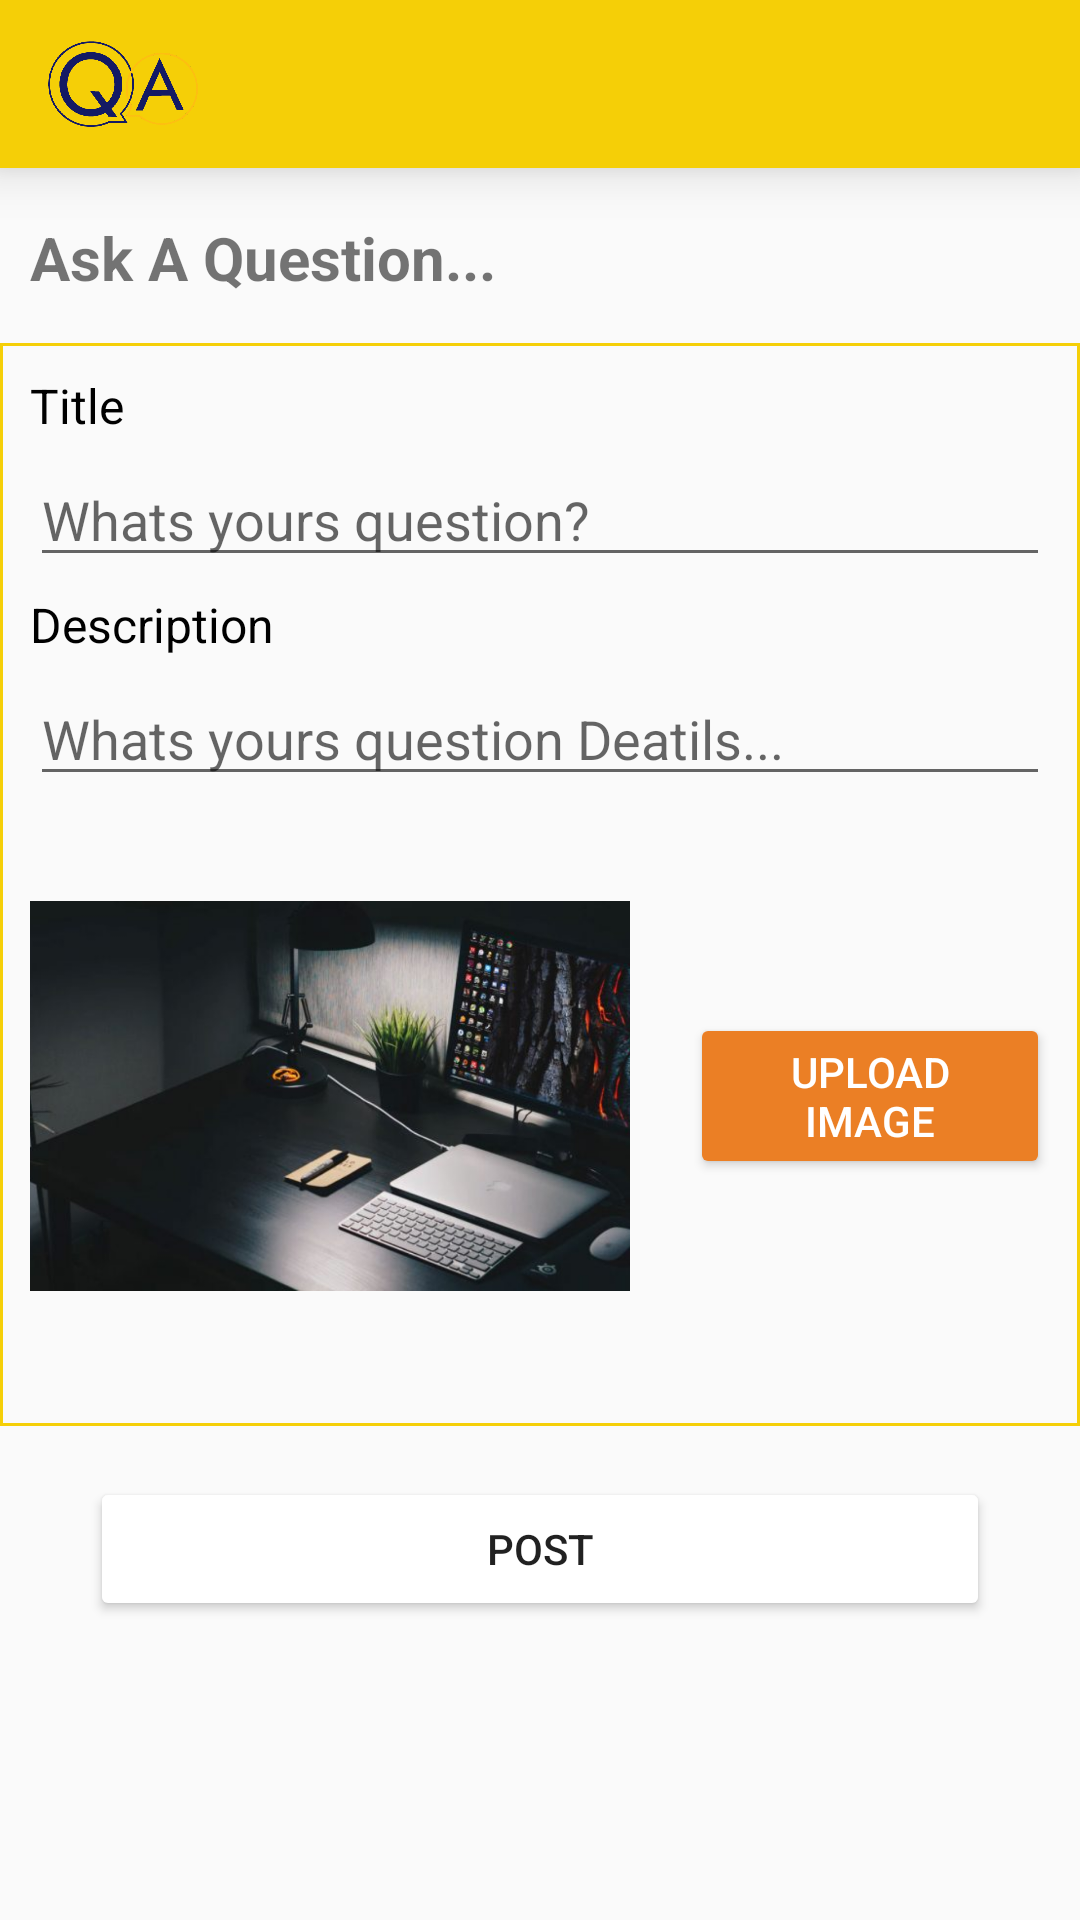

Reconstruct the res/layout file that produces this screen, plus the resources it refers to.
<!-- AndroidManifest.xml: application theme AppTheme -->
<!-- res/layout/activity_new_question_add.xml -->
<?xml version="1.0" encoding="utf-8"?>
<ScrollView xmlns:android="http://schemas.android.com/apk/res/android"
    xmlns:app="http://schemas.android.com/apk/res-auto"
    xmlns:tools="http://schemas.android.com/tools"
    android:layout_width="match_parent"
    android:layout_height="match_parent"
    android:fillViewport="true"
    android:id="@+id/scroll_add"
    tools:context=".activities.NewQuestionAdd">

    <LinearLayout
        android:layout_width="match_parent"
        android:layout_height="fill_parent"
        android:orientation="vertical">

        <androidx.constraintlayout.widget.ConstraintLayout
            android:layout_width="match_parent"
            android:layout_height="fill_parent">

            <include
                layout="@layout/toolbar"
                app:layout_constraintEnd_toEndOf="parent"
                app:layout_constraintStart_toStartOf="parent"
                app:layout_constraintTop_toTopOf="parent" />

            <TextView
                android:id="@+id/textView2"
                android:layout_width="match_parent"
                android:layout_height="wrap_content"
                android:padding="10dp"
                android:text="Ask A Question..."
                android:textSize="20dp"
                android:textStyle="bold"
                app:layout_constraintBottom_toBottomOf="parent"
                app:layout_constraintEnd_toEndOf="parent"
                app:layout_constraintHorizontal_bias="0.0"
                app:layout_constraintStart_toStartOf="parent"
                app:layout_constraintTop_toTopOf="parent"
                app:layout_constraintVertical_bias="0.105" />

            <LinearLayout
                android:id="@+id/linearLayout2"
                android:layout_width="match_parent"
                android:layout_height="wrap_content"
                android:background="@drawable/borders"
                android:orientation="vertical"
                android:padding="10dp"
                app:layout_constraintBottom_toBottomOf="parent"
                app:layout_constraintEnd_toEndOf="parent"
                app:layout_constraintStart_toStartOf="parent"
                app:layout_constraintTop_toBottomOf="@+id/textView2"
                app:layout_constraintVertical_bias="0.03">

                <TextView
                    android:layout_width="wrap_content"
                    android:layout_height="wrap_content"
                    android:layout_marginRight="5dp"
                    android:layout_marginBottom="5dp"
                    android:text="Title"
                    android:textColor="@color/colorBlack"
                    android:textSize="16dp" />

                <EditText
                    android:id="@+id/title_add"
                    android:layout_width="match_parent"
                    android:layout_height="wrap_content"
                    android:hint="Whats yours question?" />

                <TextView
                    android:layout_width="wrap_content"
                    android:layout_height="wrap_content"
                    android:layout_marginTop="5dp"
                    android:layout_marginRight="5dp"
                    android:layout_marginBottom="5dp"
                    android:text="Description"
                    android:textColor="@color/colorBlack"
                    android:textSize="16dp" />

                <EditText
                    android:id="@+id/desc_add"
                    android:layout_width="match_parent"
                    android:layout_height="wrap_content"
                    android:hint="Whats yours question Deatils..." />

                <LinearLayout
                    android:layout_width="match_parent"
                    android:layout_height="wrap_content"
                    android:gravity="center">

                    <ImageView
                        android:id="@+id/img_to_post"
                        android:layout_width="200dp"
                        android:layout_height="200dp"
                        android:src="@drawable/home_img" />

                    <Button
                        android:id="@+id/upload_image_add"
                        android:layout_width="wrap_content"
                        android:layout_height="wrap_content"
                        android:layout_marginLeft="20dp"
                        android:backgroundTint="@color/colorOrange"
                        android:text="Upload Image"
                        android:textColor="@color/colorWhite" />
                </LinearLayout>
            </LinearLayout>

            <Button
                android:id="@+id/post_add"
                android:layout_width="match_parent"
                android:layout_height="wrap_content"
                android:layout_marginLeft="30dp"
                android:layout_marginRight="30dp"
                android:layout_marginBottom="20dp"
                android:backgroundTint="@color/colorWhite"
                android:text="POST"
                app:layout_constraintBottom_toBottomOf="parent"
                app:layout_constraintEnd_toEndOf="parent"
                app:layout_constraintHorizontal_bias="0.0"
                app:layout_constraintStart_toStartOf="parent"
                app:layout_constraintTop_toBottomOf="@+id/linearLayout2"
                app:layout_constraintVertical_bias="0.175" />


        </androidx.constraintlayout.widget.ConstraintLayout>

    </LinearLayout>
</ScrollView>
<!-- res/layout/toolbar.xml (included above) -->
<?xml version="1.0" encoding="utf-8"?>
<androidx.appcompat.widget.Toolbar xmlns:android="http://schemas.android.com/apk/res/android"
    xmlns:app="http://schemas.android.com/apk/res-auto"
    android:id="@+id/my_toolbar"
    android:layout_width="match_parent"
    android:layout_height="?attr/actionBarSize"
    android:background="@color/colorDarkYellow"
    app:theme="@style/ThemeOverlay.AppCompat.Dark"
    app:titleTextColor="@color/colorWhite"
    android:elevation="10dp">

    <ImageView
        android:layout_width="50dp"
        android:layout_height="50dp"
        android:src="@drawable/logo" />
</androidx.appcompat.widget.Toolbar>
<!-- resources referenced by this layout -->
<resources>
  <color name="colorBlack">#000000</color>
  <color name="colorDarkYellow">#F5CF07</color>
  <color name="colorOrange">#EB7F25</color>
  <color name="colorWhite">#FFFFFF</color>
  <!-- drawable borders (drawable) -->
  <?xml version="1.0" encoding="utf-8"?>
  <shape xmlns:android="http://schemas.android.com/apk/res/android"
      android:shape="rectangle">
      <stroke
          android:width="1dp"
          android:color="@color/colorDarkYellow" />
  
  </shape>
  <!-- drawable home_img: png bitmap (drawable-hdpi, 230339 bytes) -->
  <!-- drawable logo: png bitmap (drawable-hdpi, 86665 bytes) -->
  <style name="AppTheme" parent="Theme.AppCompat.Light.NoActionBar">
          
          <item name="colorPrimary">@color/colorPrimary</item>
          <item name="colorPrimaryDark">@color/colorDarkYellow</item>
          <item name="colorAccent">@color/colorBlack</item>
          <item name="android:windowDisablePreview">true</item>
          <item name="android:windowContentTransitions">true</item>
      </style>
  <color name="colorPrimary">#6200EE</color>
</resources>
